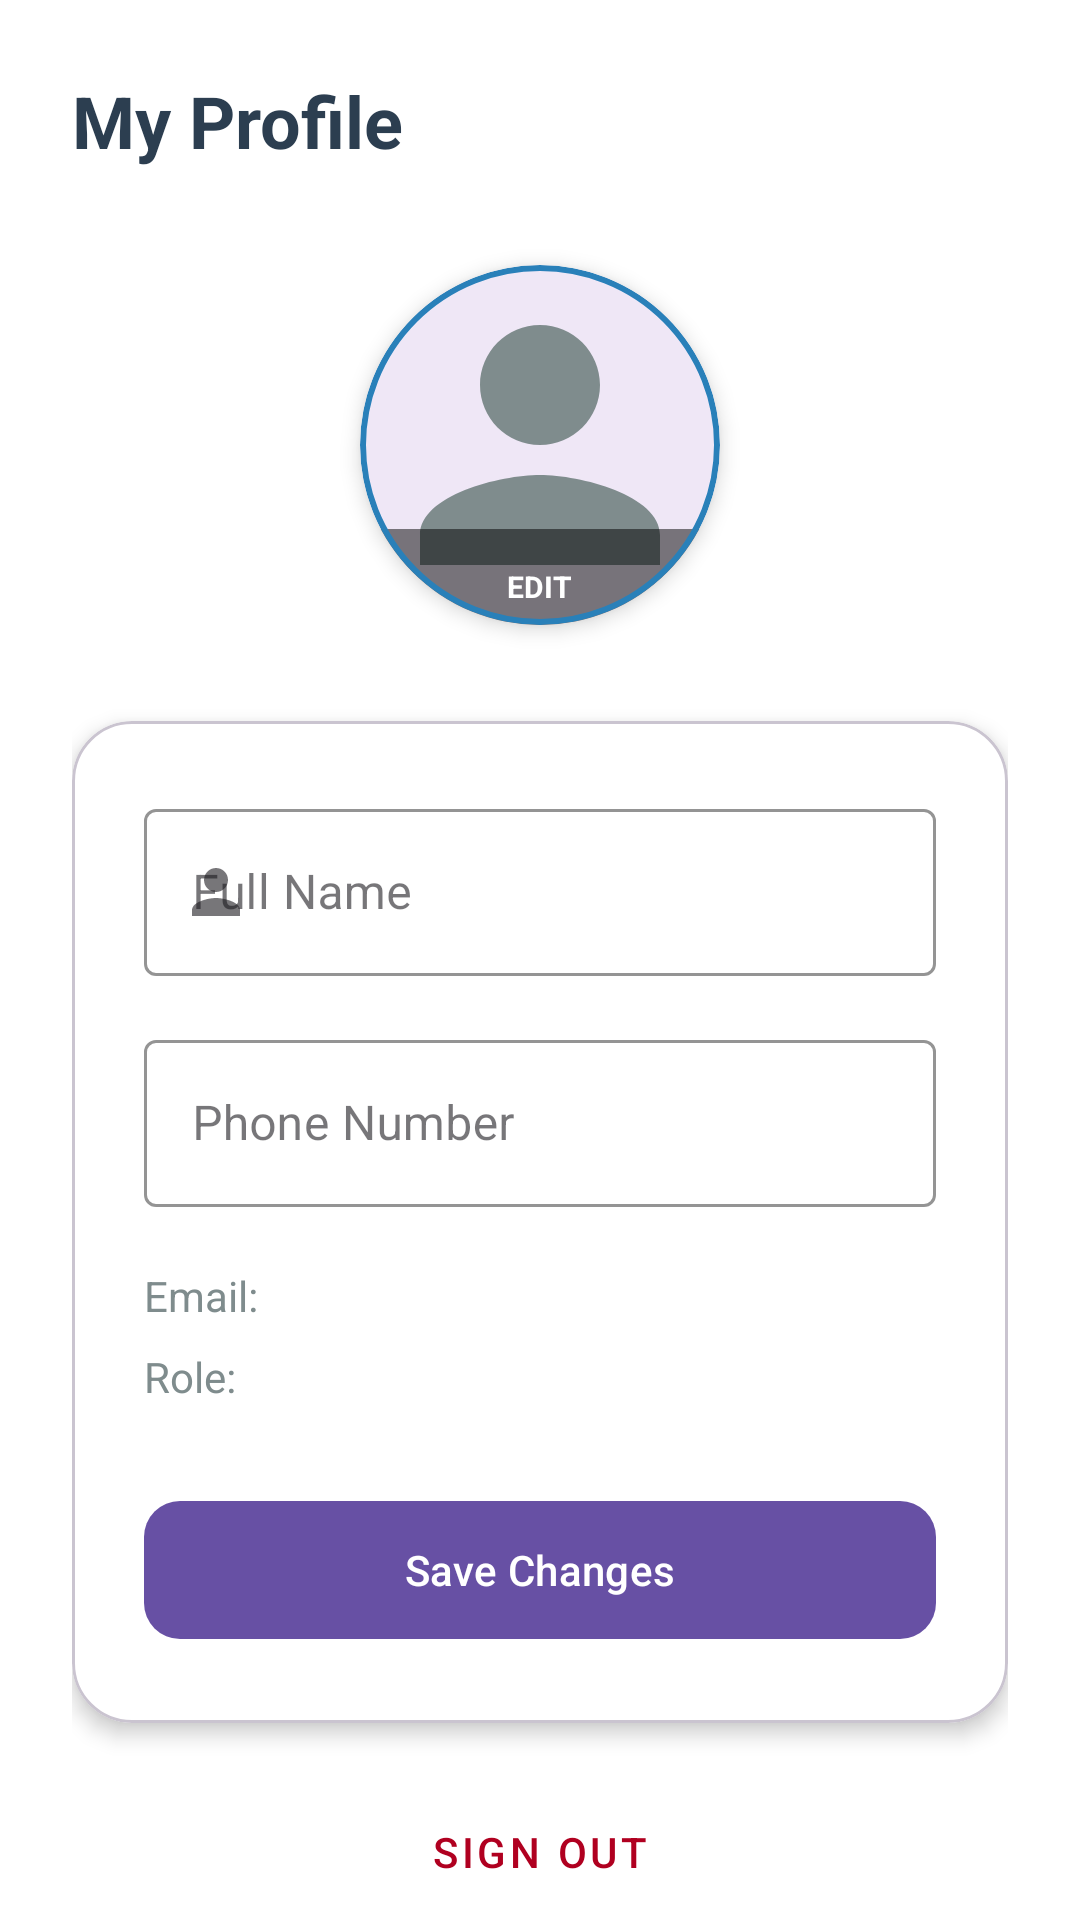

Reconstruct the res/layout file that produces this screen, plus the resources it refers to.
<!-- AndroidManifest.xml: application theme Theme.MessManager -->
<!-- res/layout/fragment_profile.xml -->
<?xml version="1.0" encoding="utf-8"?>
<androidx.core.widget.NestedScrollView xmlns:android="http://schemas.android.com/apk/res/android"
    xmlns:app="http://schemas.android.com/apk/res-auto"
    xmlns:tools="http://schemas.android.com/tools"
    android:layout_width="match_parent"
    android:layout_height="match_parent"
    android:background="@color/gradient_end"
    android:fillViewport="true">

    <LinearLayout
        android:layout_width="match_parent"
        android:layout_height="wrap_content"
        android:gravity="center_horizontal"
        android:orientation="vertical"
        android:padding="24dp">

        <TextView
            android:layout_width="match_parent"
            android:layout_height="wrap_content"
            android:text="My Profile"
            android:textColor="@color/brand_primary"
            android:textSize="24sp"
            android:textStyle="bold" />

        <ProgressBar
            android:id="@+id/progressBar"
            android:layout_width="24dp"
            android:layout_height="24dp"
            android:layout_marginTop="16dp"
            android:indeterminateTint="@color/brand_accent"
            android:visibility="gone" />

        
        <com.google.android.material.card.MaterialCardView
            android:id="@+id/cardProfilePicture"
            android:layout_width="120dp"
            android:layout_height="120dp"
            android:layout_marginTop="32dp"
            android:clickable="true"
            android:focusable="true"
            android:foreground="?attr/selectableItemBackground"
            app:cardCornerRadius="60dp"
            app:cardElevation="4dp"
            app:strokeColor="@color/brand_accent"
            app:strokeWidth="2dp">

            <ImageView
                android:id="@+id/ivProfilePicture"
                android:layout_width="match_parent"
                android:layout_height="match_parent"
                android:scaleType="centerCrop"
                android:src="@drawable/ic_person"
                app:tint="@color/text_secondary" />

            <View
                android:layout_width="match_parent"
                android:layout_height="32dp"
                android:layout_gravity="bottom"
                android:background="#80000000" />

            <TextView
                android:layout_width="wrap_content"
                android:layout_height="wrap_content"
                android:layout_gravity="bottom|center_horizontal"
                android:layout_marginBottom="6dp"
                android:text="EDIT"
                android:textColor="@color/white"
                android:textSize="10sp"
                android:textStyle="bold" />
        </com.google.android.material.card.MaterialCardView>

        <com.google.android.material.card.MaterialCardView
            android:layout_width="match_parent"
            android:layout_height="wrap_content"
            android:layout_marginTop="32dp"
            app:cardBackgroundColor="@color/white"
            app:cardCornerRadius="20dp"
            app:cardElevation="4dp">

            <LinearLayout
                android:layout_width="match_parent"
                android:layout_height="wrap_content"
                android:orientation="vertical"
                android:padding="24dp">

                <com.google.android.material.textfield.TextInputLayout
                    android:id="@+id/textInputLayoutName"
                    style="@style/Widget.MaterialComponents.TextInputLayout.OutlinedBox"
                    android:layout_width="match_parent"
                    android:layout_height="wrap_content"
                    android:hint="Full Name"
                    app:boxStrokeColor="@color/brand_accent"
                    app:hintTextColor="@color/brand_accent"
                    app:startIconDrawable="@drawable/ic_person">

                    <com.google.android.material.textfield.TextInputEditText
                        android:id="@+id/etName"
                        android:layout_width="match_parent"
                        android:layout_height="wrap_content"
                        android:inputType="textPersonName" />
                </com.google.android.material.textfield.TextInputLayout>

                <com.google.android.material.textfield.TextInputLayout
                    android:id="@+id/textInputLayoutPhone"
                    style="@style/Widget.MaterialComponents.TextInputLayout.OutlinedBox"
                    android:layout_width="match_parent"
                    android:layout_height="wrap_content"
                    android:layout_marginTop="16dp"
                    android:hint="Phone Number"
                    app:boxStrokeColor="@color/brand_accent"
                    app:hintTextColor="@color/brand_accent">

                    <com.google.android.material.textfield.TextInputEditText
                        android:id="@+id/etPhone"
                        android:layout_width="match_parent"
                        android:layout_height="wrap_content"
                        android:inputType="phone" />
                </com.google.android.material.textfield.TextInputLayout>

                <TextView
                    android:id="@+id/tvEmail"
                    android:layout_width="wrap_content"
                    android:layout_height="wrap_content"
                    android:layout_marginTop="20dp"
                    android:text="Email: "
                    android:textColor="@color/text_secondary"
                    android:textSize="14sp" />

                <TextView
                    android:id="@+id/tvRole"
                    android:layout_width="wrap_content"
                    android:layout_height="wrap_content"
                    android:layout_marginTop="8dp"
                    android:text="Role: "
                    android:textColor="@color/text_secondary"
                    android:textSize="14sp" />

                <com.google.android.material.button.MaterialButton
                    android:id="@+id/btnUpdate"
                    android:layout_width="match_parent"
                    android:layout_height="54dp"
                    android:layout_marginTop="28dp"
                    android:text="Save Changes"
                    app:cornerRadius="12dp" />

            </LinearLayout>
        </com.google.android.material.card.MaterialCardView>

        <com.google.android.material.button.MaterialButton
            android:id="@+id/btnSignOut"
            style="@style/Widget.MaterialComponents.Button.TextButton"
            android:layout_width="match_parent"
            android:layout_height="54dp"
            android:layout_marginTop="16dp"
            android:text="Sign Out"
            android:textColor="@color/design_default_color_error" />

    </LinearLayout>
</androidx.core.widget.NestedScrollView>
<!-- resources referenced by this layout -->
<resources>
  <color name="brand_accent">#2980B9</color>
  <color name="brand_primary">#2C3E50</color>
  <color name="gradient_end">#FFFFFF</color>
  <color name="text_secondary">#7F8C8D</color>
  <color name="white">#FFFFFFFF</color>
  <!-- drawable ic_person (drawable) -->
  <?xml version="1.0" encoding="utf-8"?>
  <vector xmlns:android="http://schemas.android.com/apk/res/android"
      android:width="24dp"
      android:height="24dp"
      android:viewportWidth="24"
      android:viewportHeight="24"
      android:tint="@color/text_secondary">
      <path
          android:fillColor="#FF000000"
          android:pathData="M12,12c2.21,0 4,-1.79 4,-4s-1.79,-4 -4,-4 -4,1.79 -4,4 1.79,4 4,4zM12,14c-2.67,0 -8,1.34 -8,4v2h16v-2c0,-2.66 -5.33,-4 -8,-4z" />
  </vector>
  <style name="Theme.MessManager" parent="Base.Theme.MessManager" />
  <style name="Base.Theme.MessManager" parent="Theme.Material3.DayNight.NoActionBar">
          
          
      </style>
</resources>
